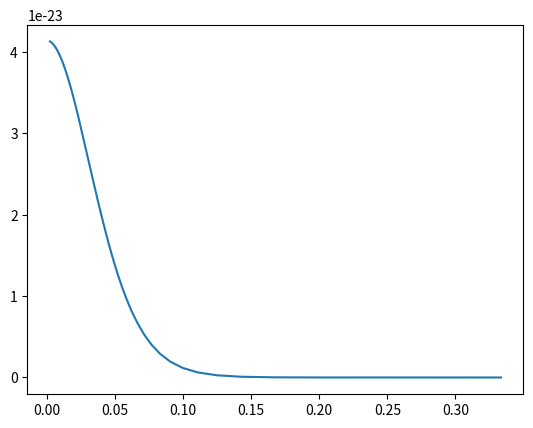

Source code (Python):

import numpy as np
import scipy.constants as const
import matplotlib.pyplot as plt

def Capacity(T):
    beta = 1/const.Boltzmann/T
    w_E = 1e13
    x = beta * const.hbar * w_E
    return 3 * const.Boltzmann * x**2 * np.exp(x) / (np.exp(x) - 1)**2

if __name__ == '__main__':
    T = np.arange(3, 400, 1)
    C = Capacity(T)
    T_ = 1/T
    plt.plot(T_, C)
    plt.show()
    